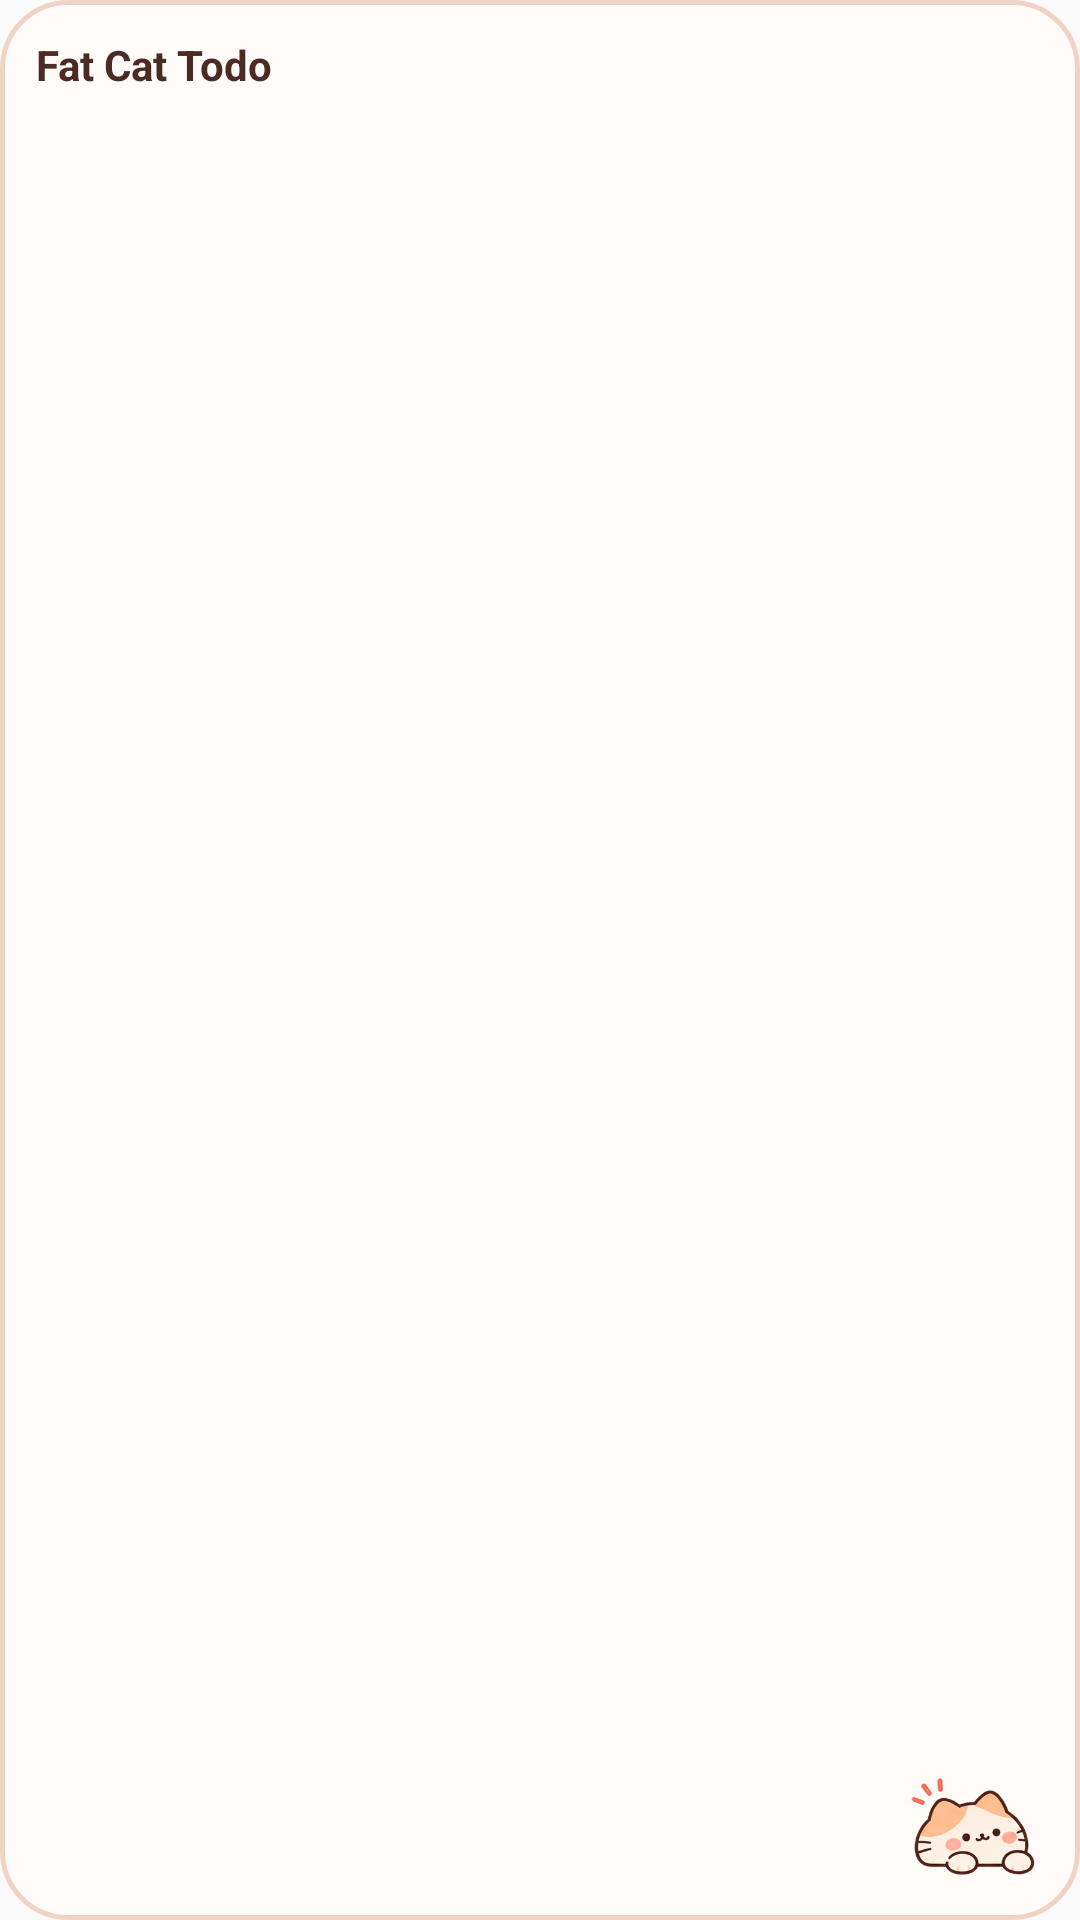

Here is an Android app screen rendered from its layout file. Give the layout XML and the strings, colors and styles it references.
<!-- AndroidManifest.xml: application theme AppTheme -->
<!-- res/layout/widget_small.xml -->
<?xml version="1.0" encoding="utf-8"?>
<LinearLayout xmlns:android="http://schemas.android.com/apk/res/android"
    android:id="@+id/root" android:layout_width="match_parent" android:layout_height="match_parent"
    android:orientation="vertical" android:background="@drawable/widget_bg" android:padding="12dp">
    <LinearLayout android:layout_width="match_parent" android:layout_height="wrap_content" android:orientation="horizontal" android:gravity="center_vertical">
        <TextView android:id="@+id/title" android:layout_width="0dp" android:layout_height="wrap_content" android:layout_weight="1"
            android:textSize="14sp" android:textStyle="bold" android:textColor="#4A2C24" android:singleLine="true" android:ellipsize="end" android:text="Fat Cat Todo"/>
        <TextView android:id="@+id/count" android:layout_width="wrap_content" android:layout_height="wrap_content"
            android:textSize="13sp" android:textStyle="bold" android:textColor="#B8493A"/>
    </LinearLayout>
    <FrameLayout android:layout_width="match_parent" android:layout_height="0dp" android:layout_weight="1" android:layout_marginTop="4dp">
        <LinearLayout android:layout_width="match_parent" android:layout_height="wrap_content" android:orientation="vertical" android:paddingEnd="34dp">
            <LinearLayout android:id="@+id/row0" android:layout_width="match_parent" android:layout_height="wrap_content"
                android:orientation="horizontal" android:gravity="center_vertical" android:paddingTop="4dp" android:visibility="gone">
                <ImageView android:id="@+id/ic0" android:layout_width="16dp" android:layout_height="16dp" android:src="@drawable/ic_w_circle" android:contentDescription="@null"/>
                <TextView android:id="@+id/tx0" android:layout_width="0dp" android:layout_height="wrap_content" android:layout_weight="1"
                    android:layout_marginStart="8dp" android:textSize="13sp" android:textColor="#4A2C24" android:singleLine="true" android:ellipsize="end"/>
            </LinearLayout>
            <LinearLayout android:id="@+id/row1" android:layout_width="match_parent" android:layout_height="wrap_content"
                android:orientation="horizontal" android:gravity="center_vertical" android:paddingTop="4dp" android:visibility="gone">
                <ImageView android:id="@+id/ic1" android:layout_width="16dp" android:layout_height="16dp" android:src="@drawable/ic_w_circle" android:contentDescription="@null"/>
                <TextView android:id="@+id/tx1" android:layout_width="0dp" android:layout_height="wrap_content" android:layout_weight="1"
                    android:layout_marginStart="8dp" android:textSize="13sp" android:textColor="#4A2C24" android:singleLine="true" android:ellipsize="end"/>
            </LinearLayout>
            <LinearLayout android:id="@+id/row2" android:layout_width="match_parent" android:layout_height="wrap_content"
                android:orientation="horizontal" android:gravity="center_vertical" android:paddingTop="4dp" android:visibility="gone">
                <ImageView android:id="@+id/ic2" android:layout_width="16dp" android:layout_height="16dp" android:src="@drawable/ic_w_circle" android:contentDescription="@null"/>
                <TextView android:id="@+id/tx2" android:layout_width="0dp" android:layout_height="wrap_content" android:layout_weight="1"
                    android:layout_marginStart="8dp" android:textSize="13sp" android:textColor="#4A2C24" android:singleLine="true" android:ellipsize="end"/>
            </LinearLayout>
            <LinearLayout android:id="@+id/row3" android:layout_width="match_parent" android:layout_height="wrap_content"
                android:orientation="horizontal" android:gravity="center_vertical" android:paddingTop="4dp" android:visibility="gone">
                <ImageView android:id="@+id/ic3" android:layout_width="16dp" android:layout_height="16dp" android:src="@drawable/ic_w_circle" android:contentDescription="@null"/>
                <TextView android:id="@+id/tx3" android:layout_width="0dp" android:layout_height="wrap_content" android:layout_weight="1"
                    android:layout_marginStart="8dp" android:textSize="13sp" android:textColor="#4A2C24" android:singleLine="true" android:ellipsize="end"/>
            </LinearLayout>
            <LinearLayout android:id="@+id/row4" android:layout_width="match_parent" android:layout_height="wrap_content"
                android:orientation="horizontal" android:gravity="center_vertical" android:paddingTop="4dp" android:visibility="gone">
                <ImageView android:id="@+id/ic4" android:layout_width="16dp" android:layout_height="16dp" android:src="@drawable/ic_w_circle" android:contentDescription="@null"/>
                <TextView android:id="@+id/tx4" android:layout_width="0dp" android:layout_height="wrap_content" android:layout_weight="1"
                    android:layout_marginStart="8dp" android:textSize="13sp" android:textColor="#4A2C24" android:singleLine="true" android:ellipsize="end"/>
            </LinearLayout>
        </LinearLayout>
        <TextView android:id="@+id/empty" android:layout_width="match_parent" android:layout_height="wrap_content" android:layout_gravity="center_vertical"
            android:paddingEnd="38dp" android:textSize="13sp" android:textColor="#8A675B" android:visibility="gone"/>
        <ImageView android:id="@+id/cat" android:layout_width="48dp" android:layout_height="48dp" android:layout_gravity="bottom|end"
            android:src="@drawable/widget_cat" android:scaleType="fitEnd" android:adjustViewBounds="true" android:contentDescription="@null"/>
    </FrameLayout>
</LinearLayout>
<!-- resources referenced by this layout -->
<resources>
  <!-- drawable ic_w_circle (drawable) -->
  <vector xmlns:android="http://schemas.android.com/apk/res/android" android:width="18dp" android:height="18dp" android:viewportWidth="24" android:viewportHeight="24">
      <path android:fillColor="#00000000" android:strokeColor="#E07462" android:strokeWidth="2.4" android:pathData="M12,3a9,9 0,1 0,0.01 0z"/>
  </vector>
  <!-- drawable widget_bg (drawable) -->
  <?xml version="1.0" encoding="utf-8"?>
  <shape xmlns:android="http://schemas.android.com/apk/res/android" android:shape="rectangle">
      <solid android:color="#F7FFFBF8"/>
      <stroke android:width="1.5dp" android:color="#F1D3C6"/>
      <corners android:radius="22dp"/>
  </shape>
  <!-- drawable widget_cat: png bitmap (drawable-nodpi, 43280 bytes) -->
  <style name="AppTheme" parent="Theme.AppCompat.Light.DarkActionBar">
          
          <item name="colorPrimary">@color/colorPrimary</item>
          <item name="colorPrimaryDark">@color/colorPrimaryDark</item>
          <item name="colorAccent">@color/colorAccent</item>
      </style>
  <color name="colorPrimary">#E89D86</color>
  <color name="colorPrimaryDark">#C9725B</color>
  <color name="colorAccent">#75C7A5</color>
</resources>
